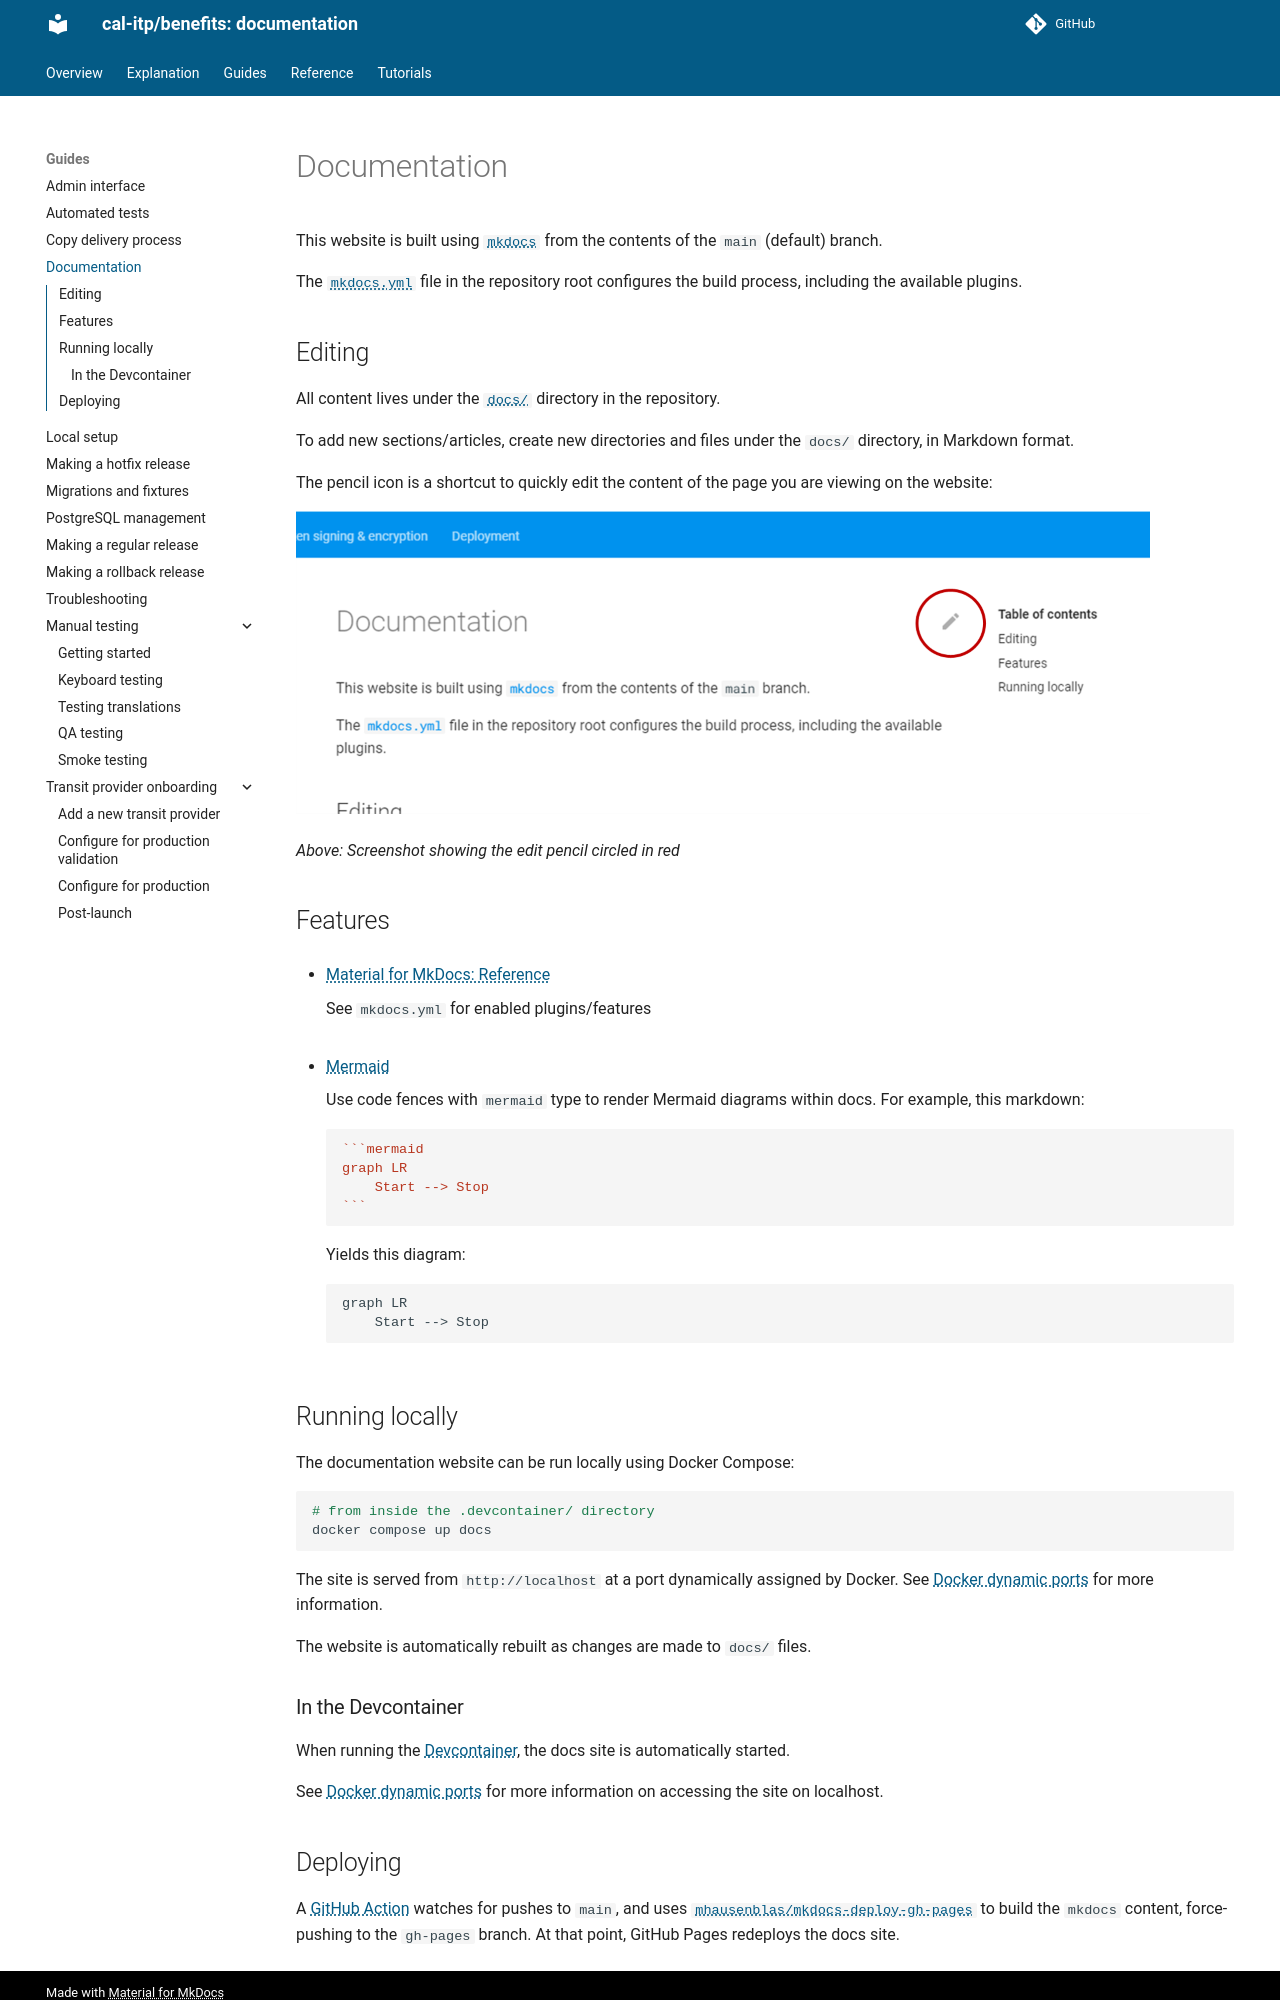

repository: cal-itp/benefits · page: guides/documentation/index.html · generator: mkdocs

# Documentation

This website is built using [`mkdocs`](https://www.mkdocs.org/) from the contents of the `main` (default) branch.

The [`mkdocs.yml`][mkdocs.yml] file in the repository root configures the build process, including the available plugins.

## Editing

All content lives under the [`docs/`][docs] directory in the repository.

To add new sections/articles, create new directories and files under the `docs/` directory, in Markdown format.

The pencil icon is a shortcut to quickly edit the content of the page you are viewing on the website:

![Screenshot showing edit pencil](img/edit-pencil.png)

_Above: Screenshot showing the edit pencil circled in red_

## Features

- [Material for MkDocs: Reference](https://squidfunk.github.io/mkdocs-material/reference/)

  See `mkdocs.yml` for enabled plugins/features

- [Mermaid](https://mermaid-js.github.io/mermaid/)

  Use code fences with `mermaid` type to render Mermaid diagrams within docs. For example, this markdown:

  ````markdown
  ```mermaid
  graph LR
      Start --> Stop
  ```
  ````

  Yields this diagram:

  ```mermaid
  graph LR
      Start --> Stop
  ```

## Running locally

The documentation website can be run locally using Docker Compose:

```bash
# from inside the .devcontainer/ directory
docker compose up docs
```

The site is served from `http://localhost` at a port dynamically assigned by Docker. See
[Docker dynamic ports](../explanation/development/docker-dynamic-ports.md) for more information.

The website is automatically rebuilt as changes are made to `docs/` files.

### In the Devcontainer

When running the [Devcontainer](../explanation/development/README.md), the docs site is automatically started.

See [Docker dynamic ports](../explanation/development/docker-dynamic-ports.md) for more information on accessing the site on localhost.
